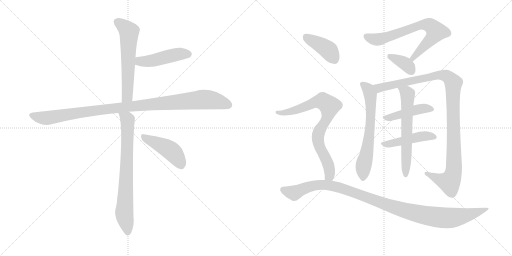
t = 0.00 s
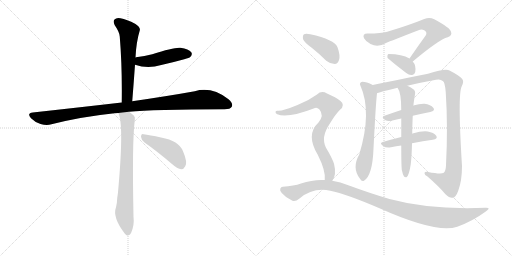
t = 2.37 s
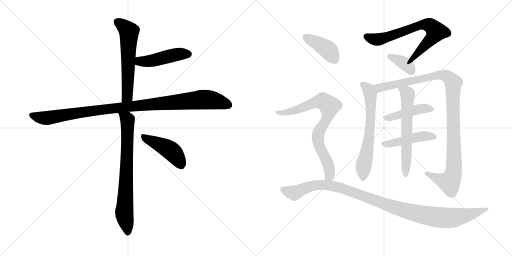
t = 4.73 s
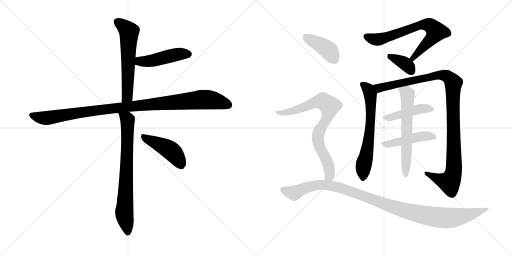
t = 7.10 s
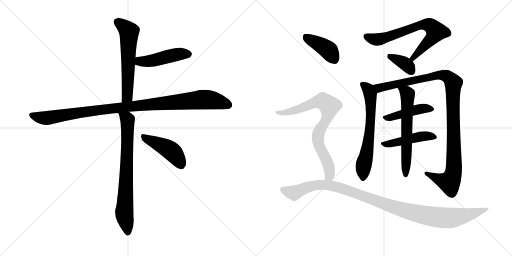
t = 9.47 s
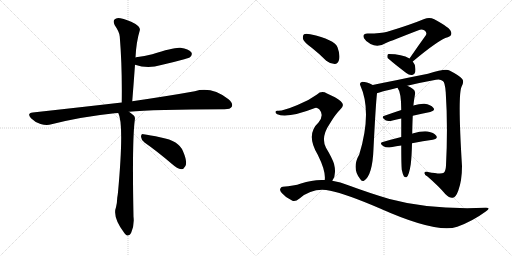
t = 11.84 s

The animated SVG that drew these frames (rendered in a browser with its animation timeline set to each time). Animation: 15 CSS @keyframes rules; one cycle of 11.84 s.

<svg version="1.1" viewBox="0 0 2048 1024" xmlns="http://www.w3.org/2000/svg">
  <g stroke="lightgray" stroke-dasharray="1,1" stroke-width="1" transform="scale(4, 4)">
    <line x1="0" y1="0" x2="256" y2="256"></line>
    <line x1="256" y1="0" x2="0" y2="256"></line>
    <line x1="128" y1="0" x2="128" y2="256"></line>
    <line x1="0" y1="128" x2="256" y2="128"></line>
    <line x1="256" y1="0" x2="512" y2="256"></line>
    <line x1="512" y1="0" x2="256" y2="256"></line>
    <line x1="384" y1="0" x2="384" y2="256"></line>
    <line x1="256" y1="128" x2="512" y2="128"></line>
  </g>
<g transform="scale(1, -1) translate(0, -850)">
   <style type="text/css">
    @keyframes keyframes0 {
      from {
       stroke: black;
       stroke-dashoffset: 598;
       stroke-width: 128;
       }
       66% {
       animation-timing-function: step-end;
       stroke: black;
       stroke-dashoffset: 0;
       stroke-width: 128;
       }
       to {
       stroke: black;
       stroke-width: 1024;
       }
       }
       #make-me-a-hanzi-animation-0 {
         animation: keyframes0 0.736654s both;
         animation-delay: 0.000000s;
         animation-timing-function: linear;
       }
    @keyframes keyframes1 {
      from {
       stroke: black;
       stroke-dashoffset: 467;
       stroke-width: 128;
       }
       60% {
       animation-timing-function: step-end;
       stroke: black;
       stroke-dashoffset: 0;
       stroke-width: 128;
       }
       to {
       stroke: black;
       stroke-width: 1024;
       }
       }
       #make-me-a-hanzi-animation-1 {
         animation: keyframes1 0.630046s both;
         animation-delay: 0.736654s;
         animation-timing-function: linear;
       }
    @keyframes keyframes2 {
      from {
       stroke: black;
       stroke-dashoffset: 1050;
       stroke-width: 128;
       }
       77% {
       animation-timing-function: step-end;
       stroke: black;
       stroke-dashoffset: 0;
       stroke-width: 128;
       }
       to {
       stroke: black;
       stroke-width: 1024;
       }
       }
       #make-me-a-hanzi-animation-2 {
         animation: keyframes2 1.104492s both;
         animation-delay: 1.366699s;
         animation-timing-function: linear;
       }
    @keyframes keyframes3 {
      from {
       stroke: black;
       stroke-dashoffset: 747;
       stroke-width: 128;
       }
       71% {
       animation-timing-function: step-end;
       stroke: black;
       stroke-dashoffset: 0;
       stroke-width: 128;
       }
       to {
       stroke: black;
       stroke-width: 1024;
       }
       }
       #make-me-a-hanzi-animation-3 {
         animation: keyframes3 0.857910s both;
         animation-delay: 2.471191s;
         animation-timing-function: linear;
       }
    @keyframes keyframes4 {
      from {
       stroke: black;
       stroke-dashoffset: 445;
       stroke-width: 128;
       }
       59% {
       animation-timing-function: step-end;
       stroke: black;
       stroke-dashoffset: 0;
       stroke-width: 128;
       }
       to {
       stroke: black;
       stroke-width: 1024;
       }
       }
       #make-me-a-hanzi-animation-4 {
         animation: keyframes4 0.612142s both;
         animation-delay: 3.329102s;
         animation-timing-function: linear;
       }
    @keyframes keyframes5 {
      from {
       stroke: black;
       stroke-dashoffset: 706;
       stroke-width: 128;
       }
       70% {
       animation-timing-function: step-end;
       stroke: black;
       stroke-dashoffset: 0;
       stroke-width: 128;
       }
       to {
       stroke: black;
       stroke-width: 1024;
       }
       }
       #make-me-a-hanzi-animation-5 {
         animation: keyframes5 0.824544s both;
         animation-delay: 3.941243s;
         animation-timing-function: linear;
       }
    @keyframes keyframes6 {
      from {
       stroke: black;
       stroke-dashoffset: 368;
       stroke-width: 128;
       }
       55% {
       animation-timing-function: step-end;
       stroke: black;
       stroke-dashoffset: 0;
       stroke-width: 128;
       }
       to {
       stroke: black;
       stroke-width: 1024;
       }
       }
       #make-me-a-hanzi-animation-6 {
         animation: keyframes6 0.549479s both;
         animation-delay: 4.765788s;
         animation-timing-function: linear;
       }
    @keyframes keyframes7 {
      from {
       stroke: black;
       stroke-dashoffset: 648;
       stroke-width: 128;
       }
       68% {
       animation-timing-function: step-end;
       stroke: black;
       stroke-dashoffset: 0;
       stroke-width: 128;
       }
       to {
       stroke: black;
       stroke-width: 1024;
       }
       }
       #make-me-a-hanzi-animation-7 {
         animation: keyframes7 0.777344s both;
         animation-delay: 5.315267s;
         animation-timing-function: linear;
       }
    @keyframes keyframes8 {
      from {
       stroke: black;
       stroke-dashoffset: 1093;
       stroke-width: 128;
       }
       78% {
       animation-timing-function: step-end;
       stroke: black;
       stroke-dashoffset: 0;
       stroke-width: 128;
       }
       to {
       stroke: black;
       stroke-width: 1024;
       }
       }
       #make-me-a-hanzi-animation-8 {
         animation: keyframes8 1.139486s both;
         animation-delay: 6.092611s;
         animation-timing-function: linear;
       }
    @keyframes keyframes9 {
      from {
       stroke: black;
       stroke-dashoffset: 446;
       stroke-width: 128;
       }
       59% {
       animation-timing-function: step-end;
       stroke: black;
       stroke-dashoffset: 0;
       stroke-width: 128;
       }
       to {
       stroke: black;
       stroke-width: 1024;
       }
       }
       #make-me-a-hanzi-animation-9 {
         animation: keyframes9 0.612956s both;
         animation-delay: 7.232096s;
         animation-timing-function: linear;
       }
    @keyframes keyframes10 {
      from {
       stroke: black;
       stroke-dashoffset: 463;
       stroke-width: 128;
       }
       60% {
       animation-timing-function: step-end;
       stroke: black;
       stroke-dashoffset: 0;
       stroke-width: 128;
       }
       to {
       stroke: black;
       stroke-width: 1024;
       }
       }
       #make-me-a-hanzi-animation-10 {
         animation: keyframes10 0.626790s both;
         animation-delay: 7.845052s;
         animation-timing-function: linear;
       }
    @keyframes keyframes11 {
      from {
       stroke: black;
       stroke-dashoffset: 622;
       stroke-width: 128;
       }
       67% {
       animation-timing-function: step-end;
       stroke: black;
       stroke-dashoffset: 0;
       stroke-width: 128;
       }
       to {
       stroke: black;
       stroke-width: 1024;
       }
       }
       #make-me-a-hanzi-animation-11 {
         animation: keyframes11 0.756185s both;
         animation-delay: 8.471842s;
         animation-timing-function: linear;
       }
    @keyframes keyframes12 {
      from {
       stroke: black;
       stroke-dashoffset: 404;
       stroke-width: 128;
       }
       57% {
       animation-timing-function: step-end;
       stroke: black;
       stroke-dashoffset: 0;
       stroke-width: 128;
       }
       to {
       stroke: black;
       stroke-width: 1024;
       }
       }
       #make-me-a-hanzi-animation-12 {
         animation: keyframes12 0.578776s both;
         animation-delay: 9.228027s;
         animation-timing-function: linear;
       }
    @keyframes keyframes13 {
      from {
       stroke: black;
       stroke-dashoffset: 791;
       stroke-width: 128;
       }
       72% {
       animation-timing-function: step-end;
       stroke: black;
       stroke-dashoffset: 0;
       stroke-width: 128;
       }
       to {
       stroke: black;
       stroke-width: 1024;
       }
       }
       #make-me-a-hanzi-animation-13 {
         animation: keyframes13 0.893717s both;
         animation-delay: 9.806803s;
         animation-timing-function: linear;
       }
    @keyframes keyframes14 {
      from {
       stroke: black;
       stroke-dashoffset: 1088;
       stroke-width: 128;
       }
       78% {
       animation-timing-function: step-end;
       stroke: black;
       stroke-dashoffset: 0;
       stroke-width: 128;
       }
       to {
       stroke: black;
       stroke-width: 1024;
       }
       }
       #make-me-a-hanzi-animation-14 {
         animation: keyframes14 1.135417s both;
         animation-delay: 10.700521s;
         animation-timing-function: linear;
       }
</style>
<path d="M 529 445 Q 535 521 540 591 L 542 620 Q 545 683 559 728 Q 563 740 542 754 Q 506 773 482 777 Q 466 781 458 772 Q 451 765 459 749 Q 478 722 479 704 Q 489 583 487 440 C 487 410 527 415 529 445 Z" fill="lightgray"></path> 
<path d="M 540 591 Q 591 573 645 590 Q 690 600 737 613 Q 758 619 761 622 Q 771 632 765 641 Q 755 654 722 659 Q 697 662 609 633 Q 579 626 544 621 Q 541 621 542 620 C 513 613 511 600 540 591 Z" fill="lightgray"></path> 
<path d="M 516 403 Q 610 413 898 413 Q 922 413 927 423 Q 934 436 914 453 Q 847 505 779 485 Q 679 467 529 445 L 487 440 Q 322 421 131 400 Q 106 397 124 377 Q 140 361 162 354 Q 187 347 206 353 Q 324 383 458 397 Q 465 398 473 398 L 516 403 Z" fill="lightgray"></path> 
<path d="M 473 398 Q 497 355 472 81 Q 471 71 469 59 Q 468 34 464 21 Q 449 -18 498 -83 Q 502 -89 508 -92 Q 520 -93 525 -80 Q 538 -49 534 -17 Q 528 283 539 369 Q 542 382 535 388 Q 525 397 516 403 C 492 421 463 426 473 398 Z" fill="lightgray"></path> 
<path d="M 578 280 Q 627 246 688 194 Q 709 175 725 173 Q 735 173 741 185 Q 751 201 732 245 Q 716 287 644 300 Q 598 310 574 313 Q 564 317 564 303 Q 565 290 578 280 Z" fill="lightgray"></path> 
<path d="M 1651 604 Q 1756 692 1791 701 Q 1810 708 1804 723 Q 1801 739 1737 773 Q 1718 783 1697 774 Q 1639 750 1549 723 Q 1527 716 1470 716 Q 1448 716 1456 697 Q 1463 684 1482 674 Q 1512 658 1544 678 Q 1565 687 1674 729 Q 1686 735 1697 729 Q 1709 722 1704 710 Q 1673 667 1638 616 C 1621 591 1628 585 1651 604 Z" fill="lightgray"></path> 
<path d="M 1638 616 Q 1608 634 1555 634 Q 1552 634 1552 633 Q 1548 629 1550 619 Q 1551 615 1625 558 Q 1637 548 1649 550 Q 1658 551 1661 562 Q 1665 589 1651 604 L 1638 616 Z" fill="lightgray"></path> 
<path d="M 1491 510 Q 1466 523 1449 523 Q 1436 519 1441 509 Q 1489 403 1437 232 Q 1406 178 1440 135 Q 1447 122 1456 127 Q 1490 148 1494 255 Q 1503 435 1508 477 C 1510 501 1510 501 1491 510 Z" fill="lightgray"></path> 
<path d="M 1629 507 Q 1683 520 1744 531 Q 1762 535 1771 526 Q 1780 522 1783 480 Q 1792 344 1784 188 Q 1783 166 1775 159 Q 1765 152 1712 162 Q 1697 166 1698 157 Q 1698 150 1710 144 Q 1756 104 1781 74 Q 1800 56 1811 59 Q 1823 60 1833 87 Q 1848 127 1848 186 Q 1830 474 1847 505 Q 1857 524 1849 534 Q 1839 547 1798 568 Q 1782 577 1712 555 Q 1517 516 1491 510 C 1462 504 1479 468 1508 477 Q 1511 480 1590 499 L 1629 507 Z" fill="lightgray"></path> 
<path d="M 1651 387 Q 1688 396 1721 402 Q 1743 408 1733 419 Q 1723 432 1698 435 Q 1680 436 1653 428 L 1605 410 Q 1569 398 1538 387 Q 1522 383 1542 369 Q 1552 363 1570 368 Q 1586 372 1605 376 L 1651 387 Z" fill="lightgray"></path> 
<path d="M 1648 277 Q 1693 286 1731 291 Q 1753 295 1745 307 Q 1735 320 1711 324 Q 1689 327 1650 316 Q 1649 316 1649 315 L 1605 302 Q 1565 292 1531 282 Q 1515 278 1534 265 Q 1544 258 1564 261 Q 1585 265 1605 268 L 1648 277 Z" fill="lightgray"></path> 
<path d="M 1607 171 Q 1611 152 1616 144 Q 1620 140 1626 141 Q 1636 147 1643 193 Q 1647 226 1648 277 L 1649 315 Q 1649 343 1651 387 L 1653 428 Q 1653 429 1654 430 Q 1654 437 1660 473 Q 1663 486 1652 494 Q 1639 504 1629 507 C 1602 519 1575 525 1590 499 Q 1605 481 1605 410 L 1605 376 Q 1605 343 1605 302 L 1605 268 Q 1605 196 1607 171 Z" fill="lightgray"></path> 
<path d="M 1248 658 Q 1276 636 1305 607 Q 1321 594 1339 594 Q 1351 595 1356 610 Q 1362 628 1350 661 Q 1338 692 1241 713 Q 1223 717 1216 713 Q 1210 709 1212 694 Q 1216 681 1248 658 Z" fill="lightgray"></path> 
<path d="M 1329 127 Q 1347 151 1336 195 Q 1329 217 1304 259 Q 1282 301 1319 355 Q 1341 392 1360 411 Q 1382 429 1363 445 Q 1344 461 1308 476 Q 1286 489 1268 472 Q 1234 447 1190 430 Q 1130 405 1111 407 Q 1104 408 1102 403 Q 1101 397 1109 393 Q 1149 375 1260 418 Q 1267 422 1277 413 Q 1298 389 1274 360 Q 1222 312 1271 231 Q 1304 165 1299 130 C 1299 100 1315 100 1329 127 Z" fill="lightgray"></path> 
<path d="M 1299 130 Q 1253 133 1204 116 Q 1176 106 1131 103 Q 1124 103 1121 95 Q 1118 88 1127 78 Q 1143 59 1168 48 Q 1180 41 1198 56 Q 1253 102 1321 87 Q 1385 74 1518 17 Q 1746 -85 1829 -57 Q 1890 -35 1943 4 Q 1967 20 1942 19 Q 1720 10 1558 54 Q 1483 76 1393 109 Q 1362 122 1329 127 L 1299 130 Z" fill="lightgray"></path> 
      <clipPath id="make-me-a-hanzi-clip-0">
      <path d="M 529 445 Q 535 521 540 591 L 542 620 Q 545 683 559 728 Q 563 740 542 754 Q 506 773 482 777 Q 466 781 458 772 Q 451 765 459 749 Q 478 722 479 704 Q 489 583 487 440 C 487 410 527 415 529 445 Z" fill="lightgray"></path>
      </clipPath>
      <path clip-path="url(#make-me-a-hanzi-clip-0)" d="M 470 763 L 516 723 L 510 469 L 493 448 " fill="none" id="make-me-a-hanzi-animation-0" stroke-dasharray="470 940" stroke-linecap="round"></path>

      <clipPath id="make-me-a-hanzi-clip-1">
      <path d="M 540 591 Q 591 573 645 590 Q 690 600 737 613 Q 758 619 761 622 Q 771 632 765 641 Q 755 654 722 659 Q 697 662 609 633 Q 579 626 544 621 Q 541 621 542 620 C 513 613 511 600 540 591 Z" fill="lightgray"></path>
      </clipPath>
      <path clip-path="url(#make-me-a-hanzi-clip-1)" d="M 547 612 L 566 604 L 605 606 L 704 632 L 753 634 " fill="none" id="make-me-a-hanzi-animation-1" stroke-dasharray="339 678" stroke-linecap="round"></path>

      <clipPath id="make-me-a-hanzi-clip-2">
      <path d="M 516 403 Q 610 413 898 413 Q 922 413 927 423 Q 934 436 914 453 Q 847 505 779 485 Q 679 467 529 445 L 487 440 Q 322 421 131 400 Q 106 397 124 377 Q 140 361 162 354 Q 187 347 206 353 Q 324 383 458 397 Q 465 398 473 398 L 516 403 Z" fill="lightgray"></path>
      </clipPath>
      <path clip-path="url(#make-me-a-hanzi-clip-2)" d="M 128 388 L 186 378 L 424 414 L 806 452 L 850 449 L 914 430 " fill="none" id="make-me-a-hanzi-animation-2" stroke-dasharray="922 1844" stroke-linecap="round"></path>

      <clipPath id="make-me-a-hanzi-clip-3">
      <path d="M 473 398 Q 497 355 472 81 Q 471 71 469 59 Q 468 34 464 21 Q 449 -18 498 -83 Q 502 -89 508 -92 Q 520 -93 525 -80 Q 538 -49 534 -17 Q 528 283 539 369 Q 542 382 535 388 Q 525 397 516 403 C 492 421 463 426 473 398 Z" fill="lightgray"></path>
      </clipPath>
      <path clip-path="url(#make-me-a-hanzi-clip-3)" d="M 480 398 L 510 369 L 497 2 L 510 -79 " fill="none" id="make-me-a-hanzi-animation-3" stroke-dasharray="619 1238" stroke-linecap="round"></path>

      <clipPath id="make-me-a-hanzi-clip-4">
      <path d="M 578 280 Q 627 246 688 194 Q 709 175 725 173 Q 735 173 741 185 Q 751 201 732 245 Q 716 287 644 300 Q 598 310 574 313 Q 564 317 564 303 Q 565 290 578 280 Z" fill="lightgray"></path>
      </clipPath>
      <path clip-path="url(#make-me-a-hanzi-clip-4)" d="M 577 300 L 682 248 L 706 223 L 724 191 " fill="none" id="make-me-a-hanzi-animation-4" stroke-dasharray="317 634" stroke-linecap="round"></path>

      <clipPath id="make-me-a-hanzi-clip-5">
      <path d="M 1651 604 Q 1756 692 1791 701 Q 1810 708 1804 723 Q 1801 739 1737 773 Q 1718 783 1697 774 Q 1639 750 1549 723 Q 1527 716 1470 716 Q 1448 716 1456 697 Q 1463 684 1482 674 Q 1512 658 1544 678 Q 1565 687 1674 729 Q 1686 735 1697 729 Q 1709 722 1704 710 Q 1673 667 1638 616 C 1621 591 1628 585 1651 604 Z" fill="lightgray"></path>
      </clipPath>
      <path clip-path="url(#make-me-a-hanzi-clip-5)" d="M 1466 704 L 1487 695 L 1526 694 L 1685 751 L 1717 750 L 1745 724 L 1724 693 L 1660 629 L 1656 618 L 1647 619 " fill="none" id="make-me-a-hanzi-animation-5" stroke-dasharray="578 1156" stroke-linecap="round"></path>

      <clipPath id="make-me-a-hanzi-clip-6">
      <path d="M 1638 616 Q 1608 634 1555 634 Q 1552 634 1552 633 Q 1548 629 1550 619 Q 1551 615 1625 558 Q 1637 548 1649 550 Q 1658 551 1661 562 Q 1665 589 1651 604 L 1638 616 Z" fill="lightgray"></path>
      </clipPath>
      <path clip-path="url(#make-me-a-hanzi-clip-6)" d="M 1556 625 L 1623 593 L 1647 564 " fill="none" id="make-me-a-hanzi-animation-6" stroke-dasharray="240 480" stroke-linecap="round"></path>

      <clipPath id="make-me-a-hanzi-clip-7">
      <path d="M 1491 510 Q 1466 523 1449 523 Q 1436 519 1441 509 Q 1489 403 1437 232 Q 1406 178 1440 135 Q 1447 122 1456 127 Q 1490 148 1494 255 Q 1503 435 1508 477 C 1510 501 1510 501 1491 510 Z" fill="lightgray"></path>
      </clipPath>
      <path clip-path="url(#make-me-a-hanzi-clip-7)" d="M 1449 514 L 1473 493 L 1483 449 L 1479 316 L 1453 182 L 1451 137 " fill="none" id="make-me-a-hanzi-animation-7" stroke-dasharray="520 1040" stroke-linecap="round"></path>

      <clipPath id="make-me-a-hanzi-clip-8">
      <path d="M 1629 507 Q 1683 520 1744 531 Q 1762 535 1771 526 Q 1780 522 1783 480 Q 1792 344 1784 188 Q 1783 166 1775 159 Q 1765 152 1712 162 Q 1697 166 1698 157 Q 1698 150 1710 144 Q 1756 104 1781 74 Q 1800 56 1811 59 Q 1823 60 1833 87 Q 1848 127 1848 186 Q 1830 474 1847 505 Q 1857 524 1849 534 Q 1839 547 1798 568 Q 1782 577 1712 555 Q 1517 516 1491 510 C 1462 504 1479 468 1508 477 Q 1511 480 1590 499 L 1629 507 Z" fill="lightgray"></path>
      </clipPath>
      <path clip-path="url(#make-me-a-hanzi-clip-8)" d="M 1494 505 L 1520 498 L 1764 551 L 1787 545 L 1808 527 L 1813 517 L 1817 252 L 1811 150 L 1798 121 L 1755 133 L 1706 157 " fill="none" id="make-me-a-hanzi-animation-8" stroke-dasharray="965 1930" stroke-linecap="round"></path>

      <clipPath id="make-me-a-hanzi-clip-9">
      <path d="M 1651 387 Q 1688 396 1721 402 Q 1743 408 1733 419 Q 1723 432 1698 435 Q 1680 436 1653 428 L 1605 410 Q 1569 398 1538 387 Q 1522 383 1542 369 Q 1552 363 1570 368 Q 1586 372 1605 376 L 1651 387 Z" fill="lightgray"></path>
      </clipPath>
      <path clip-path="url(#make-me-a-hanzi-clip-9)" d="M 1540 378 L 1666 412 L 1702 417 L 1725 412 " fill="none" id="make-me-a-hanzi-animation-9" stroke-dasharray="318 636" stroke-linecap="round"></path>

      <clipPath id="make-me-a-hanzi-clip-10">
      <path d="M 1648 277 Q 1693 286 1731 291 Q 1753 295 1745 307 Q 1735 320 1711 324 Q 1689 327 1650 316 Q 1649 316 1649 315 L 1605 302 Q 1565 292 1531 282 Q 1515 278 1534 265 Q 1544 258 1564 261 Q 1585 265 1605 268 L 1648 277 Z" fill="lightgray"></path>
      </clipPath>
      <path clip-path="url(#make-me-a-hanzi-clip-10)" d="M 1532 273 L 1596 282 L 1664 301 L 1714 307 L 1735 301 " fill="none" id="make-me-a-hanzi-animation-10" stroke-dasharray="335 670" stroke-linecap="round"></path>

      <clipPath id="make-me-a-hanzi-clip-11">
      <path d="M 1607 171 Q 1611 152 1616 144 Q 1620 140 1626 141 Q 1636 147 1643 193 Q 1647 226 1648 277 L 1649 315 Q 1649 343 1651 387 L 1653 428 Q 1653 429 1654 430 Q 1654 437 1660 473 Q 1663 486 1652 494 Q 1639 504 1629 507 C 1602 519 1575 525 1590 499 Q 1605 481 1605 410 L 1605 376 Q 1605 343 1605 302 L 1605 268 Q 1605 196 1607 171 Z" fill="lightgray"></path>
      </clipPath>
      <path clip-path="url(#make-me-a-hanzi-clip-11)" d="M 1597 498 L 1626 479 L 1631 467 L 1623 149 " fill="none" id="make-me-a-hanzi-animation-11" stroke-dasharray="494 988" stroke-linecap="round"></path>

      <clipPath id="make-me-a-hanzi-clip-12">
      <path d="M 1248 658 Q 1276 636 1305 607 Q 1321 594 1339 594 Q 1351 595 1356 610 Q 1362 628 1350 661 Q 1338 692 1241 713 Q 1223 717 1216 713 Q 1210 709 1212 694 Q 1216 681 1248 658 Z" fill="lightgray"></path>
      </clipPath>
      <path clip-path="url(#make-me-a-hanzi-clip-12)" d="M 1223 704 L 1313 650 L 1336 614 " fill="none" id="make-me-a-hanzi-animation-12" stroke-dasharray="276 552" stroke-linecap="round"></path>

      <clipPath id="make-me-a-hanzi-clip-13">
      <path d="M 1329 127 Q 1347 151 1336 195 Q 1329 217 1304 259 Q 1282 301 1319 355 Q 1341 392 1360 411 Q 1382 429 1363 445 Q 1344 461 1308 476 Q 1286 489 1268 472 Q 1234 447 1190 430 Q 1130 405 1111 407 Q 1104 408 1102 403 Q 1101 397 1109 393 Q 1149 375 1260 418 Q 1267 422 1277 413 Q 1298 389 1274 360 Q 1222 312 1271 231 Q 1304 165 1299 130 C 1299 100 1315 100 1329 127 Z" fill="lightgray"></path>
      </clipPath>
      <path clip-path="url(#make-me-a-hanzi-clip-13)" d="M 1109 400 L 1158 402 L 1278 445 L 1302 440 L 1315 428 L 1312 389 L 1279 330 L 1272 303 L 1277 265 L 1299 226 L 1319 169 L 1318 148 L 1307 135 " fill="none" id="make-me-a-hanzi-animation-13" stroke-dasharray="663 1326" stroke-linecap="round"></path>

      <clipPath id="make-me-a-hanzi-clip-14">
      <path d="M 1299 130 Q 1253 133 1204 116 Q 1176 106 1131 103 Q 1124 103 1121 95 Q 1118 88 1127 78 Q 1143 59 1168 48 Q 1180 41 1198 56 Q 1253 102 1321 87 Q 1385 74 1518 17 Q 1746 -85 1829 -57 Q 1890 -35 1943 4 Q 1967 20 1942 19 Q 1720 10 1558 54 Q 1483 76 1393 109 Q 1362 122 1329 127 L 1299 130 Z" fill="lightgray"></path>
      </clipPath>
      <path clip-path="url(#make-me-a-hanzi-clip-14)" d="M 1132 91 L 1177 78 L 1255 108 L 1332 106 L 1395 88 L 1561 25 L 1643 1 L 1740 -18 L 1823 -20 L 1933 11 " fill="none" id="make-me-a-hanzi-animation-14" stroke-dasharray="960 1920" stroke-linecap="round"></path>

</g>
</svg>
